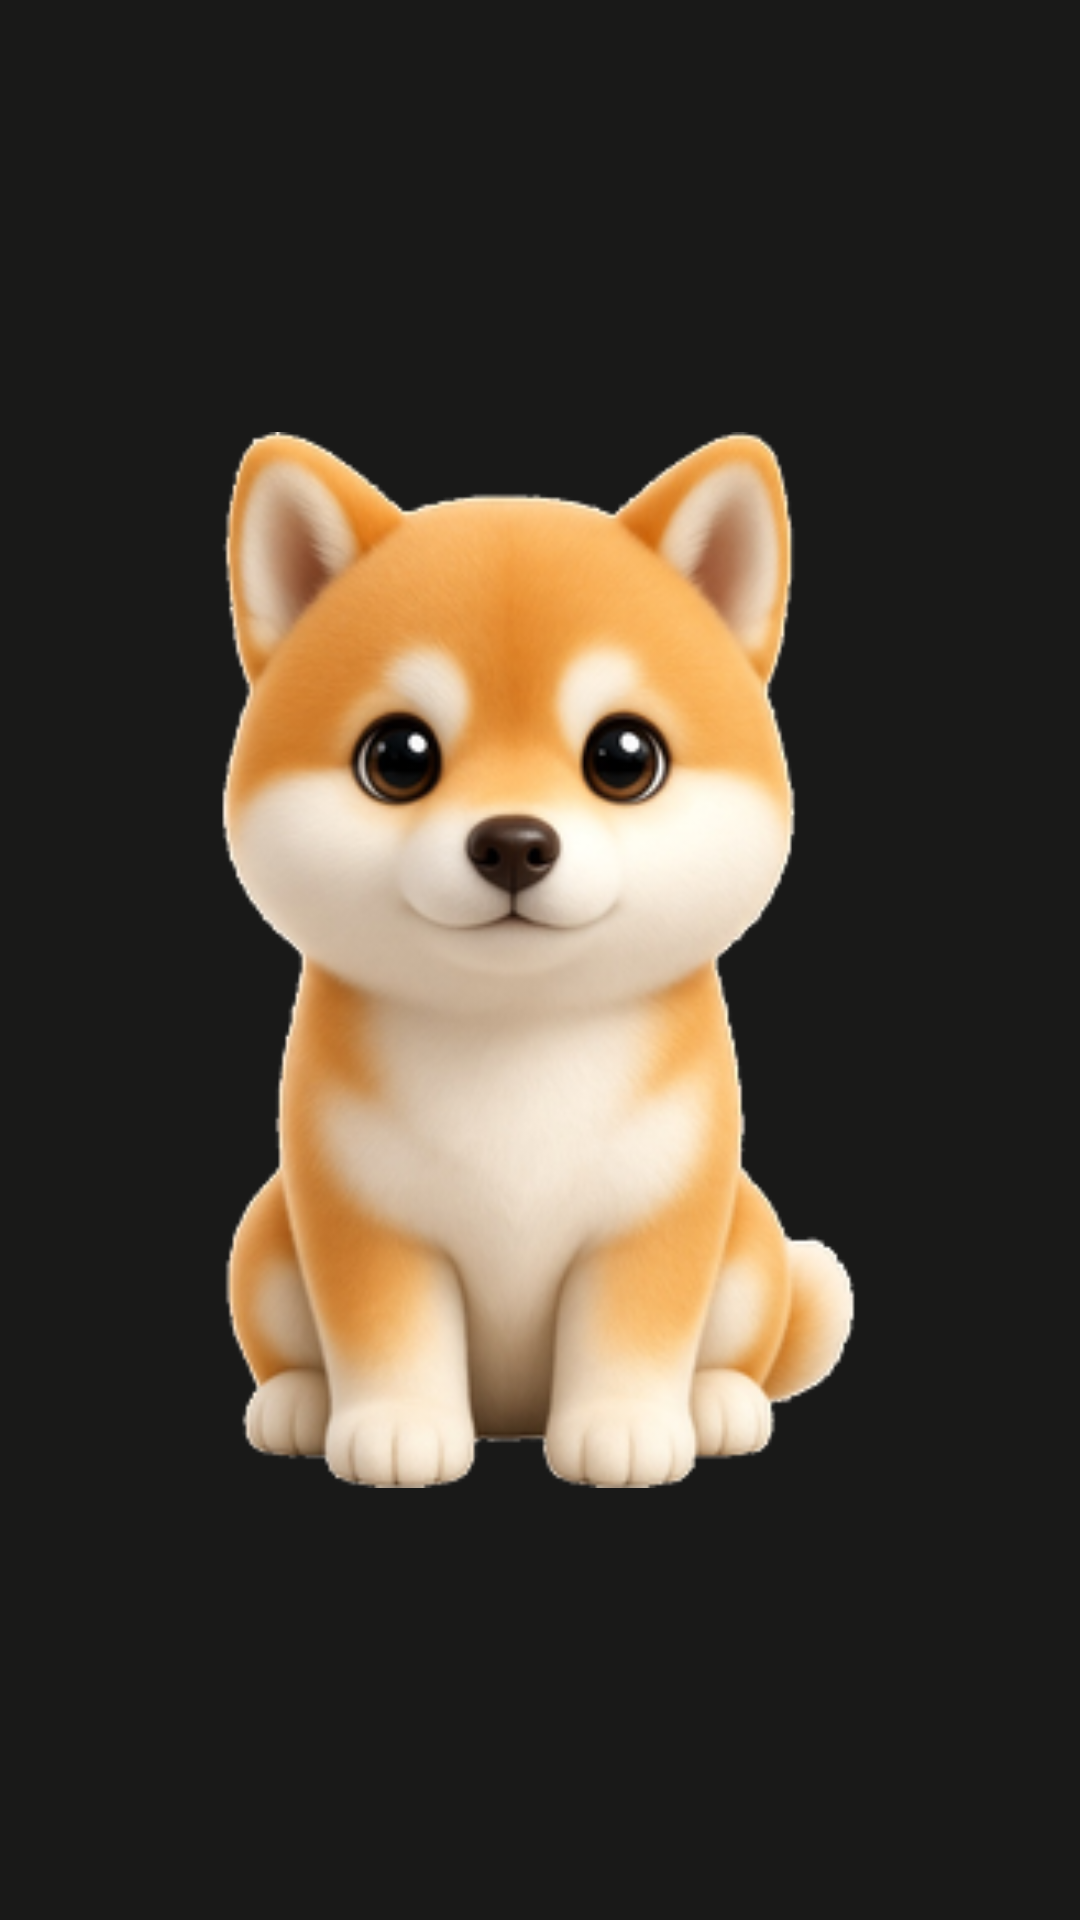

The Android layout XML behind this screen, and the referenced resources:
<!-- AndroidManifest.xml: application theme Theme.ShibaClaw -->
<!-- res/layout/shiba_widget.xml -->
<?xml version="1.0" encoding="utf-8"?>
<FrameLayout xmlns:android="http://schemas.android.com/apk/res/android"
    android:id="@+id/widget_root"
    android:layout_width="match_parent"
    android:layout_height="match_parent"
    android:background="@android:color/transparent"
    android:padding="4dp">

    <ImageView
        android:id="@+id/shiba_face"
        android:layout_width="match_parent"
        android:layout_height="match_parent"
        android:layout_gravity="center"
        android:adjustViewBounds="true"
        android:contentDescription="@string/widget_name"
        android:scaleType="fitCenter"
        android:src="@drawable/shiba_idle" />

    <TextView
        android:id="@+id/shiba_bubble"
        android:layout_width="match_parent"
        android:layout_height="wrap_content"
        android:layout_gravity="bottom"
        android:background="@drawable/bubble_bg"
        android:ellipsize="end"
        android:gravity="start|center_vertical"
        android:lineSpacingExtra="2dp"
        android:maxLines="3"
        android:padding="10dp"
        android:textColor="@color/bubble_text"
        android:textSize="14sp"
        android:visibility="gone" />
</FrameLayout>
<!-- resources referenced by this layout -->
<resources>
  <color name="bubble_text">#EEEEE8</color>
  <!-- drawable bubble_bg (drawable) -->
  <?xml version="1.0" encoding="utf-8"?>
  <shape xmlns:android="http://schemas.android.com/apk/res/android" android:shape="rectangle">
      <solid android:color="@color/bubble_bg" />
      <corners android:radius="10dp" />
  </shape>
  <!-- drawable shiba_idle: png bitmap (drawable, 97251 bytes) -->
  <string name="widget_name">Shiba</string>
  <style name="Theme.ShibaClaw" parent="android:Theme.Material.Light.NoActionBar">
          <item name="android:statusBarColor">@android:color/transparent</item>
          <item name="android:navigationBarColor">@android:color/transparent</item>
          <item name="android:windowBackground">@color/bg</item>
      </style>
  <color name="bubble_bg">#352B22</color>
  <color name="bg">#191918</color>
</resources>
